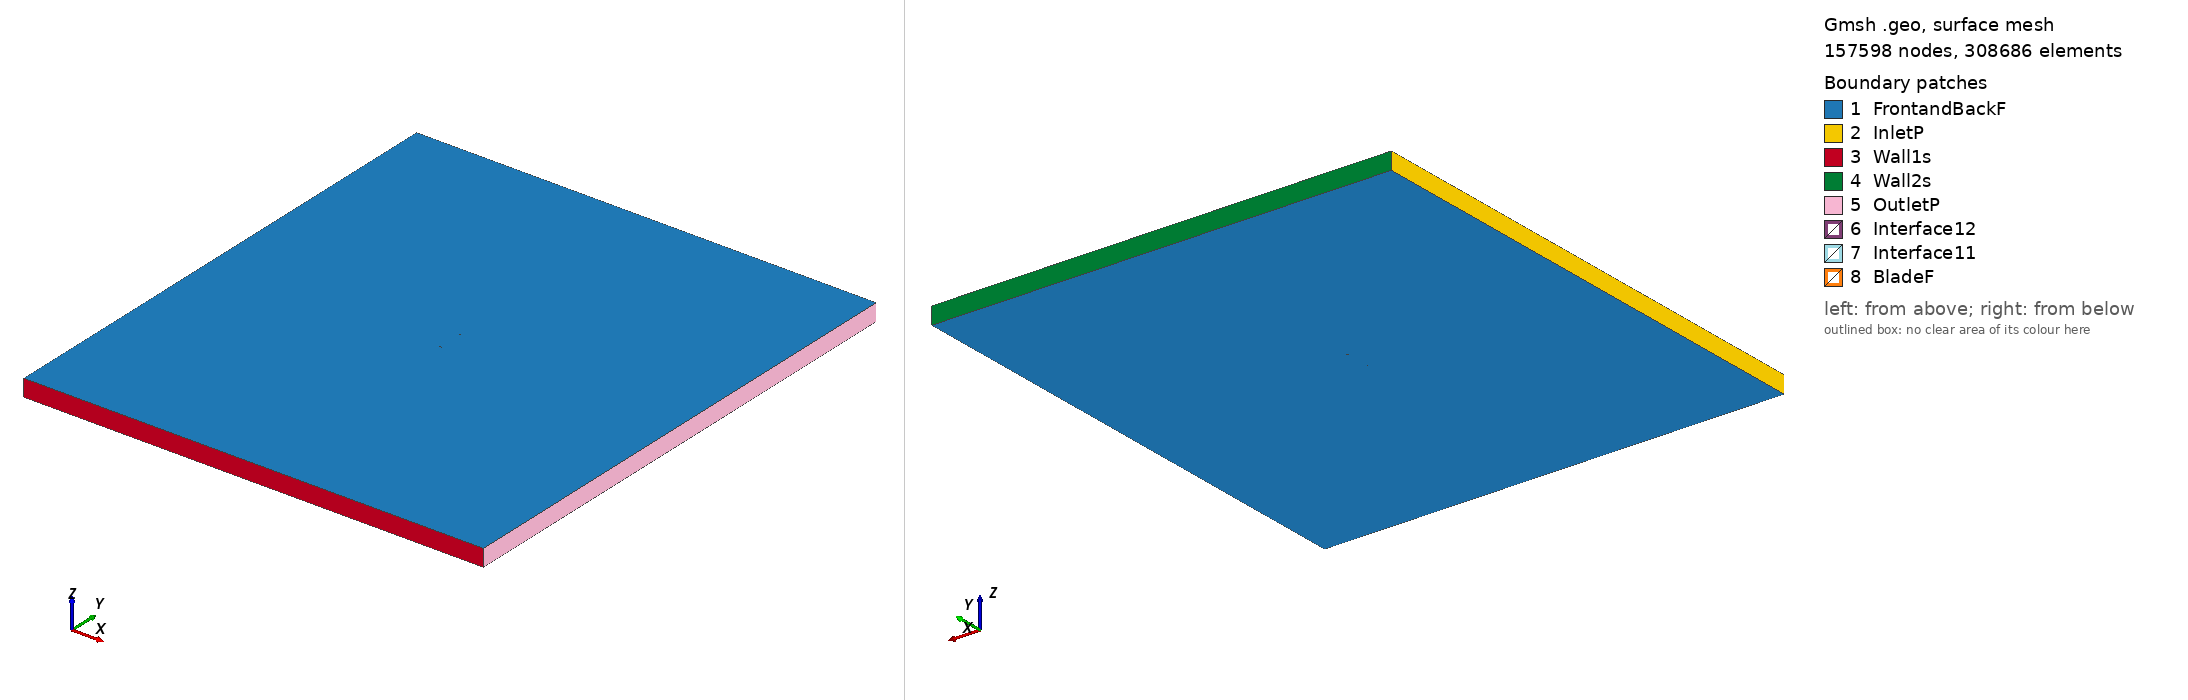

Gmsh geometry script, surface-meshed: 157598 nodes, 308686 surface elements. Boundary patches (legend numbers): 1 FrontandBackF, 2 InletP, 3 Wall1s, 4 Wall2s, 5 OutletP, 6 Interface12, 7 Interface11, 8 BladeF. Left view from above one corner, right view from below the opposite corner. Legend entries are the model's physical surfaces. The drawing asked Gmsh for element sizes between 1% and 20% of the model's largest extent; the script's own settings can give other sizes.

=== lg10sc_tsr_3.768_aoa_-2.5967.geo (drawn) ===
SetFactory("OpenCASCADE");

Point(1) = {0.074913, 0.745252, 0, 1.0};
Point(2) = {0.071141, 0.745638, 0, 1.0};
Point(3) = {0.067371, 0.746012, 0, 1.0};
Point(4) = {0.063601, 0.746370, 0, 1.0};
Point(5) = {0.059831, 0.746714, 0, 1.0};
Point(6) = {0.056062, 0.747041, 0, 1.0};
Point(7) = {0.052294, 0.747355, 0, 1.0};
Point(8) = {0.048527, 0.747652, 0, 1.0};
Point(9) = {0.044760, 0.747933, 0, 1.0};
Point(10) = {0.040995, 0.748197, 0, 1.0};
Point(11) = {0.037229, 0.748445, 0, 1.0};
Point(12) = {0.033465, 0.748676, 0, 1.0};
Point(13) = {0.029702, 0.748889, 0, 1.0};
Point(14) = {0.025939, 0.749087, 0, 1.0};
Point(15) = {0.022177, 0.749264, 0, 1.0};
Point(16) = {0.018416, 0.749423, 0, 1.0};
Point(17) = {0.014656, 0.749564, 0, 1.0};
Point(18) = {0.010896, 0.749687, 0, 1.0};
Point(19) = {0.007138, 0.749790, 0, 1.0};
Point(20) = {0.003380, 0.749873, 0, 1.0};
Point(21) = {-0.000377, 0.749935, 0, 1.0};
Point(22) = {-0.004132, 0.749977, 0, 1.0};
Point(23) = {-0.007887, 0.750000, 0, 1.0};
Point(24) = {-0.011641, 0.749999, 0, 1.0};
Point(25) = {-0.015394, 0.749979, 0, 1.0};
Point(26) = {-0.019146, 0.749937, 0, 1.0};
Point(27) = {-0.022897, 0.749872, 0, 1.0};
Point(28) = {-0.027397, 0.749765, 0, 1.0};
Point(29) = {-0.033048, 0.749581, 0, 1.0};
Point(30) = {-0.037668, 0.749378, 0, 1.0};
Point(31) = {-0.042267, 0.749121, 0, 1.0};
Point(32) = {-0.046846, 0.748795, 0, 1.0};
Point(33) = {-0.051400, 0.748363, 0, 1.0};
Point(34) = {-0.055923, 0.747775, 0, 1.0};
Point(35) = {-0.060411, 0.746951, 0, 1.0};
Point(36) = {-0.062639, 0.746415, 0, 1.0};
Point(37) = {-0.065100, 0.745686, 0, 1.0};
Point(38) = {-0.067405, 0.744825, 0, 1.0};
Point(39) = {-0.069407, 0.743878, 0, 1.0};
Point(40) = {-0.071112, 0.742868, 0, 1.0};
Point(41) = {-0.072502, 0.741868, 0, 1.0};
Point(42) = {-0.073584, 0.740881, 0, 1.0};
Point(43) = {-0.074350, 0.739931, 0, 1.0};
Point(44) = {-0.074800, 0.739031, 0, 1.0};
Point(45) = {-0.074923, 0.738231, 0, 1.0};
Point(46) = {-0.074736, 0.737623, 0, 1.0};
Point(47) = {-0.074225, 0.737168, 0, 1.0};
Point(48) = {-0.073398, 0.736797, 0, 1.0};
Point(49) = {-0.072257, 0.736450, 0, 1.0};
Point(50) = {-0.070806, 0.736128, 0, 1.0};
Point(51) = {-0.069042, 0.735836, 0, 1.0};
Point(52) = {-0.066985, 0.735573, 0, 1.0};
Point(53) = {-0.064631, 0.735338, 0, 1.0};
Point(54) = {-0.062128, 0.735142, 0, 1.0};
Point(55) = {-0.059869, 0.735003, 0, 1.0};
Point(56) = {-0.055334, 0.734794, 0, 1.0};
Point(57) = {-0.050778, 0.734661, 0, 1.0};
Point(58) = {-0.046202, 0.734591, 0, 1.0};
Point(59) = {-0.041607, 0.734569, 0, 1.0};
Point(60) = {-0.036997, 0.734592, 0, 1.0};
Point(61) = {-0.032371, 0.734655, 0, 1.0};
Point(62) = {-0.026717, 0.734782, 0, 1.0};
Point(63) = {-0.022219, 0.734920, 0, 1.0};
Point(64) = {-0.018471, 0.735060, 0, 1.0};
Point(65) = {-0.014725, 0.735221, 0, 1.0};
Point(66) = {-0.010979, 0.735406, 0, 1.0};
Point(67) = {-0.007235, 0.735609, 0, 1.0};
Point(68) = {-0.003491, 0.735836, 0, 1.0};
Point(69) = {0.000252, 0.736080, 0, 1.0};
Point(70) = {0.003993, 0.736348, 0, 1.0};
Point(71) = {0.007734, 0.736633, 0, 1.0};
Point(72) = {0.011474, 0.736939, 0, 1.0};
Point(73) = {0.015213, 0.737265, 0, 1.0};
Point(74) = {0.018952, 0.737609, 0, 1.0};
Point(75) = {0.022689, 0.737970, 0, 1.0};
Point(76) = {0.026426, 0.738352, 0, 1.0};
Point(77) = {0.030161, 0.738751, 0, 1.0};
Point(78) = {0.033896, 0.739166, 0, 1.0};
Point(79) = {0.037631, 0.739599, 0, 1.0};
Point(80) = {0.041364, 0.740049, 0, 1.0};
Point(81) = {0.045097, 0.740515, 0, 1.0};
Point(82) = {0.048829, 0.740998, 0, 1.0};
Point(83) = {0.052560, 0.741496, 0, 1.0};
Point(84) = {0.056291, 0.742011, 0, 1.0};
Point(85) = {0.060020, 0.742540, 0, 1.0};
Point(86) = {0.063750, 0.743083, 0, 1.0};
Point(87) = {0.067478, 0.743643, 0, 1.0};
Point(88) = {0.071206, 0.744216, 0, 1.0};
Point(89) = {0.074933, 0.744802, 0, 1.0};
Point(90) = {-0.074913, -0.745252, 0, 1.0};
Point(91) = {-0.071141, -0.745638, 0, 1.0};
Point(92) = {-0.067371, -0.746012, 0, 1.0};
Point(93) = {-0.063601, -0.746370, 0, 1.0};
Point(94) = {-0.059831, -0.746714, 0, 1.0};
Point(95) = {-0.056062, -0.747041, 0, 1.0};
Point(96) = {-0.052294, -0.747355, 0, 1.0};
Point(97) = {-0.048527, -0.747652, 0, 1.0};
Point(98) = {-0.044760, -0.747933, 0, 1.0};
Point(99) = {-0.040995, -0.748197, 0, 1.0};
Point(100) = {-0.037229, -0.748445, 0, 1.0};
Point(101) = {-0.033465, -0.748676, 0, 1.0};
Point(102) = {-0.029702, -0.748889, 0, 1.0};
Point(103) = {-0.025939, -0.749087, 0, 1.0};
Point(104) = {-0.022177, -0.749264, 0, 1.0};
Point(105) = {-0.018416, -0.749423, 0, 1.0};
Point(106) = {-0.014656, -0.749564, 0, 1.0};
Point(107) = {-0.010896, -0.749687, 0, 1.0};
Point(108) = {-0.007138, -0.749790, 0, 1.0};
Point(109) = {-0.003380, -0.749873, 0, 1.0};
Point(110) = {0.000377, -0.749935, 0, 1.0};
Point(111) = {0.004132, -0.749977, 0, 1.0};
Point(112) = {0.007887, -0.750000, 0, 1.0};
Point(113) = {0.011641, -0.749999, 0, 1.0};
Point(114) = {0.015394, -0.749979, 0, 1.0};
Point(115) = {0.019146, -0.749937, 0, 1.0};
Point(116) = {0.022897, -0.749872, 0, 1.0};
Point(117) = {0.027397, -0.749765, 0, 1.0};
Point(118) = {0.033048, -0.749581, 0, 1.0};
Point(119) = {0.037668, -0.749378, 0, 1.0};
Point(120) = {0.042267, -0.749121, 0, 1.0};
Point(121) = {0.046846, -0.748795, 0, 1.0};
Point(122) = {0.051400, -0.748363, 0, 1.0};
Point(123) = {0.055923, -0.747775, 0, 1.0};
Point(124) = {0.060411, -0.746951, 0, 1.0};
Point(125) = {0.062639, -0.746415, 0, 1.0};
Point(126) = {0.065100, -0.745686, 0, 1.0};
Point(127) = {0.067405, -0.744825, 0, 1.0};
Point(128) = {0.069407, -0.743878, 0, 1.0};
Point(129) = {0.071112, -0.742868, 0, 1.0};
Point(130) = {0.072502, -0.741868, 0, 1.0};
Point(131) = {0.073584, -0.740881, 0, 1.0};
Point(132) = {0.074350, -0.739931, 0, 1.0};
Point(133) = {0.074800, -0.739031, 0, 1.0};
Point(134) = {0.074923, -0.738231, 0, 1.0};
Point(135) = {0.074736, -0.737623, 0, 1.0};
Point(136) = {0.074225, -0.737168, 0, 1.0};
Point(137) = {0.073398, -0.736797, 0, 1.0};
Point(138) = {0.072257, -0.736450, 0, 1.0};
Point(139) = {0.070806, -0.736128, 0, 1.0};
Point(140) = {0.069042, -0.735836, 0, 1.0};
Point(141) = {0.066985, -0.735573, 0, 1.0};
Point(142) = {0.064631, -0.735338, 0, 1.0};
Point(143) = {0.062128, -0.735142, 0, 1.0};
Point(144) = {0.059869, -0.735003, 0, 1.0};
Point(145) = {0.055334, -0.734794, 0, 1.0};
Point(146) = {0.050778, -0.734661, 0, 1.0};
Point(147) = {0.046202, -0.734591, 0, 1.0};
Point(148) = {0.041607, -0.734569, 0, 1.0};
Point(149) = {0.036997, -0.734592, 0, 1.0};
Point(150) = {0.032371, -0.734655, 0, 1.0};
Point(151) = {0.026717, -0.734782, 0, 1.0};
Point(152) = {0.022219, -0.734920, 0, 1.0};
Point(153) = {0.018471, -0.735060, 0, 1.0};
Point(154) = {0.014725, -0.735221, 0, 1.0};
Point(155) = {0.010979, -0.735406, 0, 1.0};
Point(156) = {0.007235, -0.735609, 0, 1.0};
Point(157) = {0.003491, -0.735836, 0, 1.0};
Point(158) = {-0.000252, -0.736080, 0, 1.0};
Point(159) = {-0.003993, -0.736348, 0, 1.0};
Point(160) = {-0.007734, -0.736633, 0, 1.0};
Point(161) = {-0.011474, -0.736939, 0, 1.0};
Point(162) = {-0.015213, -0.737265, 0, 1.0};
Point(163) = {-0.018952, -0.737609, 0, 1.0};
Point(164) = {-0.022689, -0.737970, 0, 1.0};
Point(165) = {-0.026426, -0.738352, 0, 1.0};
Point(166) = {-0.030161, -0.738751, 0, 1.0};
Point(167) = {-0.033896, -0.739166, 0, 1.0};
Point(168) = {-0.037631, -0.739599, 0, 1.0};
Point(169) = {-0.041364, -0.740049, 0, 1.0};
Point(170) = {-0.045097, -0.740515, 0, 1.0};
Point(171) = {-0.048829, -0.740998, 0, 1.0};
Point(172) = {-0.052560, -0.741496, 0, 1.0};
Point(173) = {-0.056291, -0.742011, 0, 1.0};
Point(174) = {-0.060020, -0.742540, 0, 1.0};
Point(175) = {-0.063750, -0.743083, 0, 1.0};
Point(176) = {-0.067478, -0.743643, 0, 1.0};
Point(177) = {-0.071206, -0.744216, 0, 1.0};
Point(178) = {-0.074933, -0.744802, 0, 1.0};

// Lines: first blade (splines 1-4)
Spline(1) = {1:29};
Spline(2) = {29:60};
Spline(3) = {60:89};
Spline(4) = {89,1};

// Lines: second blade (splines 5-8)
Spline(5) = {90:118};
Spline(6) = {118:149};
Spline(7) = {149:178};
Spline(8) = {178,90};

// Outer domain (points 20001-4 and lines)
Point(179) = {-13.50000000, -15.00000000, 0, 1.0};
Point(180) = {-13.50000000, 15.00000000, 0, 1.0};
Point(181) = {13.50000000, 15.00000000, 0, 1.0};
Point(182) = {13.50000000, -15.00000000, 0, 1.0};
Line(11) = {179, 180};
Line(12) = {180, 181};
Line(13) = {181, 182};
Line(14) = {179, 182};

// Interface (between moving and stationary domain) (circles)
Circle(9) = {0, 0, 0, 0.80000000, 0, 2*Pi};
Circle(10) = {0, 0, 0, 0.80000000, 0, 2*Pi};

// Loops collect Lines/Splines/etc (blade1, blade2, domain, first circle)
Line Loop(1) = {1:4};
Line Loop(2) = {5:8};
Line Loop(3) = {11,12,13,-14};
Line Loop(4) = {9};

// BooleanDifference cuts out the circle/interface from the domain
Plane Surface(1) = {3};
Plane Surface(2) = {4};
BooleanDifference{ Surface{1}; Delete;}{ Surface{2}; Delete;}

// This one cuts out the blades from the inner circle/interface
Line Loop(6) = {10};
Plane Surface(5) = {6};
Plane Surface(6) = {1};
Plane Surface(7) = {2};
BooleanDifference{ Surface{5}; Delete;}{ Surface{6,7}; Delete;}

// extrude to 3rd dimension
Extrude {0, 0, 1} {Surface{1}; Surface{5}; Layers{1}; Recombine;}

// Physical Surfaces are the named boundaries (patches)
Physical Surface("Interface11") = {12};
Physical Surface("Interface12") = {10};

// sides of domain
Physical Surface("InletP") = {6};
Physical Surface("OutletP") = {9};

// top and bottom of domain
Physical Surface("Wall1s") = {7};
Physical Surface("Wall2s") = {8};

// Check FrontandBackF by ensuring there is nothing in the 3rd dimension
Physical Surface("FrontandBackF") = {1,11,5,21};
Physical Surface("BladeF") = {13:20};
Physical Volume("Turbine") = {2};
Physical Volume("Farfield") = {1};

// settings for airfoil boundary layer
Field[1] = BoundaryLayer;
Field[1].EdgesList = {1:8};
Field[1].hwall_n = 1e-3;
Field[1].thickness = 1.5e-2;
Field[1].ratio = 1.05;
Field[1].Quads = 1;
BoundaryLayer Field = 1;

// control points for mesh (blade and interface)
// floor((arc length / 1.5mm)/ 6) -> Transfinite Line
Transfinite Line {1,2,3,5,6,7} = 33 Using Progression 1;
Transfinite Line {4,8} = 1 Using Progression 1;
Transfinite Line {9, 15} = 800 Using Progression 1;

// For more information on gmsh syntax, visit http://gmsh.info/doc/texinfo/gmsh.html
